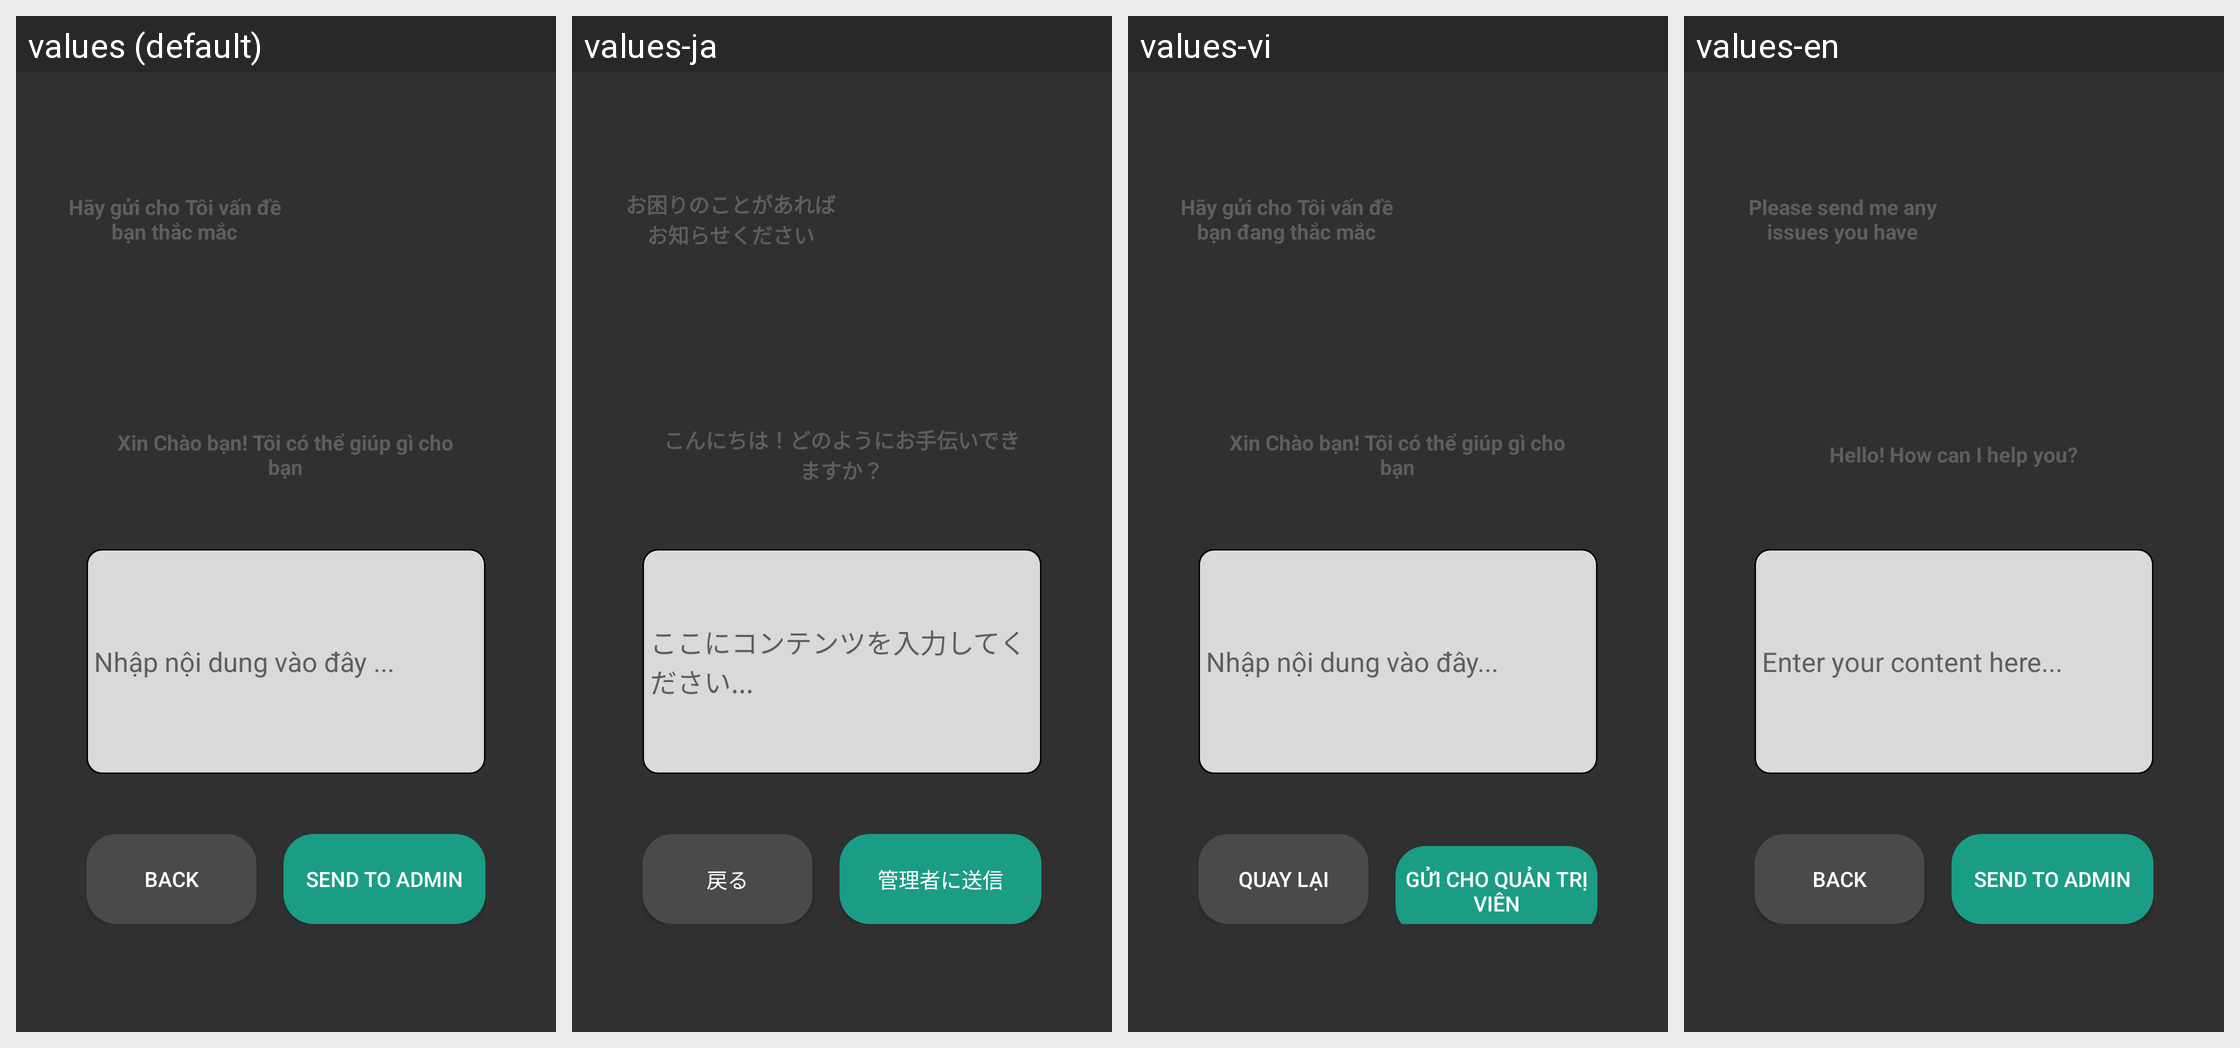

The Android screen above is rendered under several locales of the same app. Produce the string resources it draws, with the default and per-locale values.
Android screen res/layout/activity_help.xml rendered under 4 locales, left to right: values (default), values-ja, values-vi, values-en. Device: Nexus 5 (rendered at 1080×1920; each locale shown at half size, 540×960, under a caption strip naming it); theme Theme.Design.NoActionBar.
Other locales in the repository, not shown: values-zh.
Strings drawn on this screen, with the default value and each locale's value (text and hints the layout hard-codes, and strings that could not be matched under every locale, appear in the picture but are not listed):

sendAdmin
  values: Hãy gửi cho Tôi vấn đề bạn thắc mắc
  values-ja: お困りのことがあればお知らせください
  values-vi: Hãy gửi cho Tôi vấn đề bạn đang thắc mắc
  values-en: Please send me any issues you have

Welcome_t
  values: Xin Chào bạn! Tôi có thể giúp gì cho bạn
  values-ja: こんにちは！どのようにお手伝いできますか？
  values-vi: Xin Chào bạn! Tôi có thể giúp gì cho bạn
  values-en: Hello! How can I help you?

helptxt
  values: Nhập nội dung vào đây ...
  values-ja: ここにコンテンツを入力してください...
  values-vi: Nhập nội dung vào đây...
  values-en: Enter your content here...

back
  values: Back
  values-ja: 戻る
  values-vi: Quay lại
  values-en: Back

send
  values: Send to Admin
  values-ja: 管理者に送信
  values-vi: Gửi cho quản trị viên
  values-en: Send to Admin
